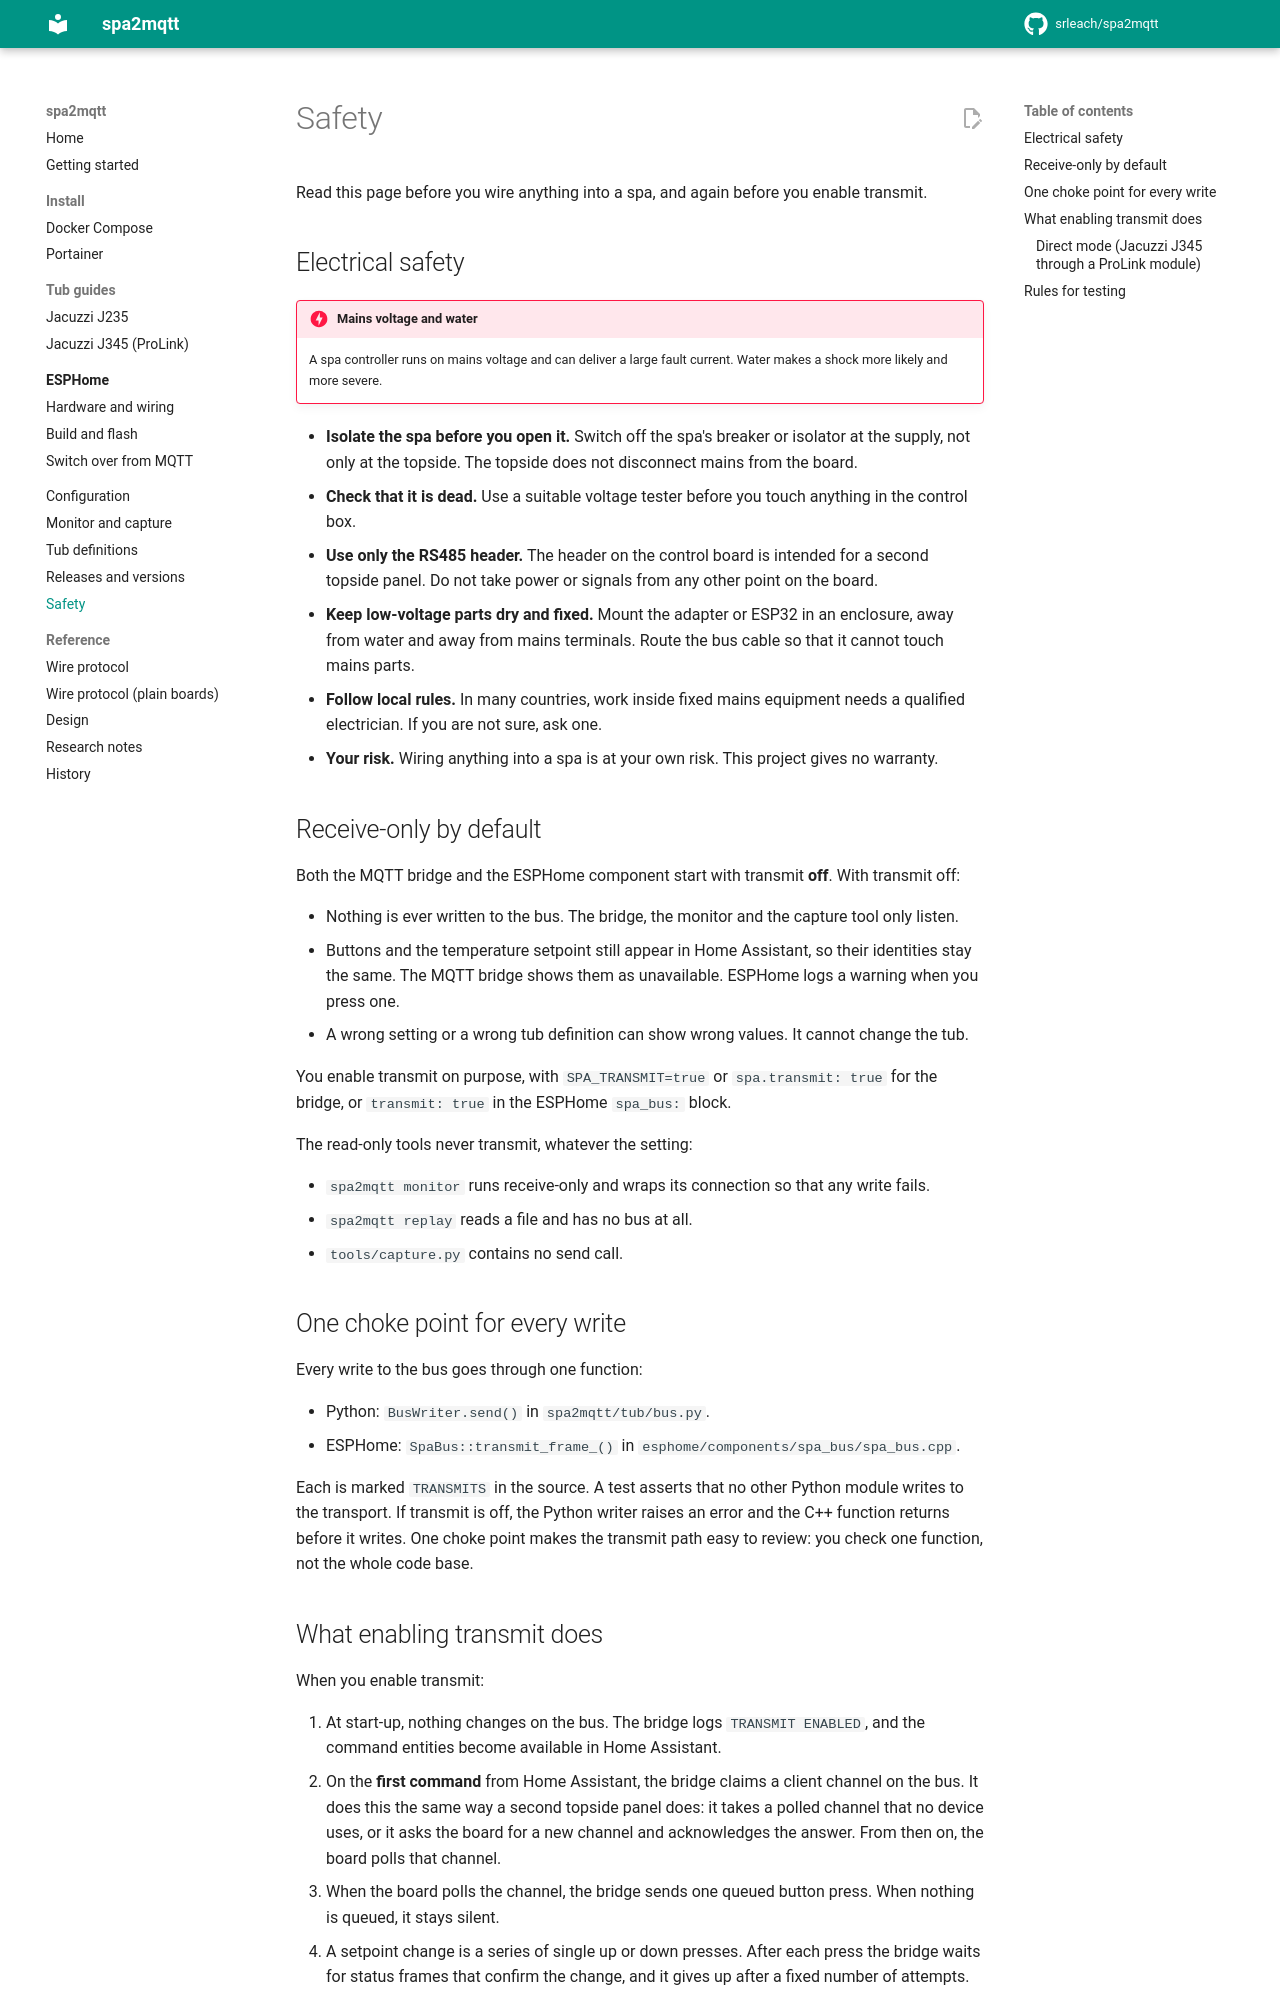

repository: srleach/spa2mqtt · page: safety/index.html · generator: mkdocs

# Safety

Read this page before you wire anything into a spa, and again before you enable transmit.

## Electrical safety

!!! danger "Mains voltage and water"
    A spa controller runs on mains voltage and can deliver a large fault current. Water
    makes a shock more likely and more severe.

- **Isolate the spa before you open it.** Switch off the spa's breaker or isolator at the
  supply, not only at the topside. The topside does not disconnect mains from the board.
- **Check that it is dead.** Use a suitable voltage tester before you touch anything in
  the control box.
- **Use only the RS485 header.** The header on the control board is intended for a second
  topside panel. Do not take power or signals from any other point on the board.
- **Keep low-voltage parts dry and fixed.** Mount the adapter or ESP32 in an enclosure,
  away from water and away from mains terminals. Route the bus cable so that it cannot
  touch mains parts.
- **Follow local rules.** In many countries, work inside fixed mains equipment needs a
  qualified electrician. If you are not sure, ask one.
- **Your risk.** Wiring anything into a spa is at your own risk. This project gives no
  warranty.

## Receive-only by default

Both the MQTT bridge and the ESPHome component start with transmit **off**. With transmit
off:

- Nothing is ever written to the bus. The bridge, the monitor and the capture tool only
  listen.
- Buttons and the temperature setpoint still appear in Home Assistant, so their identities
  stay the same. The MQTT bridge shows them as unavailable. ESPHome logs a warning when you
  press one.
- A wrong setting or a wrong tub definition can show wrong values. It cannot change the tub.

You enable transmit on purpose, with `SPA_TRANSMIT=true` or `spa.transmit: true` for the
bridge, or `transmit: true` in the ESPHome `spa_bus:` block.

The read-only tools never transmit, whatever the setting:

- `spa2mqtt monitor` runs receive-only and wraps its connection so that any write fails.
- `spa2mqtt replay` reads a file and has no bus at all.
- `tools/capture.py` contains no send call.

## One choke point for every write

Every write to the bus goes through one function:

- Python: `BusWriter.send()` in `spa2mqtt/tub/bus.py`.
- ESPHome: `SpaBus::transmit_frame_()` in `esphome/components/spa_bus/spa_bus.cpp`.

Each is marked `TRANSMITS` in the source. A test asserts that no other Python module
writes to the transport. If transmit is off, the Python writer raises an error and the
C++ function returns before it writes. One choke point makes the transmit path easy to review:
you check one function, not the whole code base.
